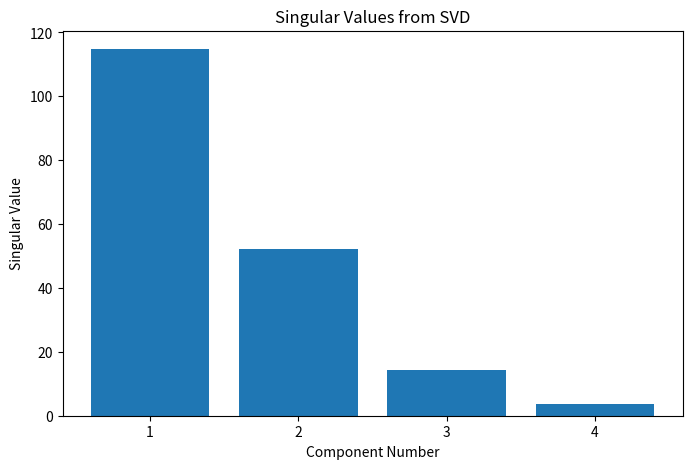

The matplotlib source for this figure: (Note: this script raises an exception after producing the figure.)
"""
Experiment 13: Singular Value Decomposition (SVD)
Author: Rudraksh Mehta

This program demonstrates Singular Value Decomposition
using NumPy.
"""

# ---------------------------------------------------
# Import Required Libraries
# ---------------------------------------------------

import os
import numpy as np
import matplotlib.pyplot as plt


def main():

    # ---------------------------------------------------
    # Generate Matrix
    # ---------------------------------------------------

    np.random.seed(50)

    original_matrix = np.random.randint(
        0,
        50,
        size=(4, 5)
    )

    # ---------------------------------------------------
    # Apply Singular Value Decomposition
    # ---------------------------------------------------

    U, S_vector, Vt = np.linalg.svd(
        original_matrix,
        full_matrices=False
    )

    # ---------------------------------------------------
    # Reconstruct Matrix
    # ---------------------------------------------------

    reconstructed_matrix = (
        U @ np.diag(S_vector) @ Vt
    )

    # ---------------------------------------------------
    # Display Results
    # ---------------------------------------------------

    print("\n----- Singular Value Decomposition Results -----")

    print("\n--- Original Matrix ---")
    print(original_matrix)

    print("\n--- U Matrix ---")
    print(U)

    print("\n--- Singular Values (S) ---")
    print(S_vector)

    print("\n--- Vt Matrix ---")
    print(Vt)

    print("\n--- Reconstructed Matrix ---")
    print(reconstructed_matrix)

    print(
        "\nReconstruction Successful:",
        np.allclose(
            original_matrix,
            reconstructed_matrix
        )
    )

    # ---------------------------------------------------
    # Visualization
    # ---------------------------------------------------

    plt.figure(figsize=(8, 5))

    plt.bar(
        range(1, len(S_vector) + 1),
        S_vector
    )

    plt.title('Singular Values from SVD')

    plt.xlabel('Component Number')
    plt.ylabel('Singular Value')

    plt.xticks(
        range(1, len(S_vector) + 1)
    )

    # ---------------------------------------------------
    # Save Output Image
    # ---------------------------------------------------

    current_directory = os.path.dirname(
        os.path.abspath(__file__)
    )

    output_path = os.path.join(
        current_directory,
        "output.png"
    )

    plt.savefig(output_path)

    # Display graph
    plt.show()


# ---------------------------------------------------
# Run Program
# ---------------------------------------------------

if __name__ == "__main__":
    main()
